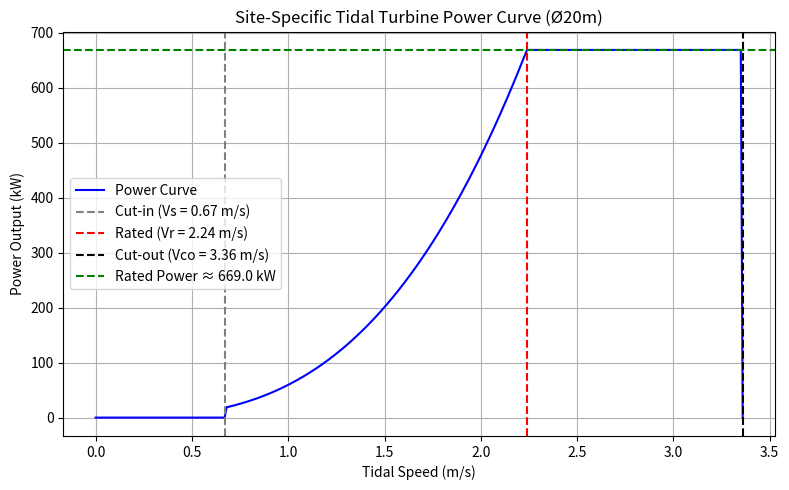

Write Python code to recreate this figure.
"""
Site-Specific Tidal Turbine Power Curve (Based on Shannon Estuary Data)

This script calculates and plots the power output curve of a single tidal-stream turbine 
using site-specific maximum tidal velocity and a standardised method based on the paper:

Lewis, M., Neill, S. P., Robins, P. E., Hashemi, M. R., & Ward, S. (2015). 
"Resource assessment for future generations of tidal-stream energy arrays."
*Renewable Energy, 83*, 142–157.

Key methodology:
- Rated speed (Vr) is determined using Scenario A2 from the paper: Vr = 0.87 × Umax
- Cut-in speed is 30% of Vr (Vs = 0.3 × Vr)
- Cut-out speed is assumed to be 150% of Vr (Vco = 1.5 × Vr) for realistic turbine control
- Power output follows the standard cubic relationship (P ∝ u³) up to Vr,
  and is constant at rated power between Vr and Vco

Turbine parameters:
- Diameter = 20 m
- Power coefficient Cp = 0.37
- Seawater density = 1025 kg/m³

Outputs:
- A CSV file containing tidal speed vs. power output
- A plot of the turbine power curve showing cut-in, rated, and cut-out points
"""



import numpy as np
import pandas as pd
import matplotlib.pyplot as plt

# === 1. Turbine and environmental constants ===
D = 20.0                         # Turbine diameter (m)
A = np.pi * (D / 2)**2          # Swept area (m²)
rho = 1025.0                    # Seawater density (kg/m³)
Cp = 0.37                       # Power coefficient from the paper

# === 2. Site-specific input ===
Umax = 2.574                    # Maximum tidal velocity from your data
Vr = 0.87 * Umax                # Rated speed (Scenario A2)
Vs = 0.3 * Vr                   # Cut-in speed (30% of Vr)
Vco = 1.5 * Vr                  # Cut-out speed (150% of Vr)

# === 3. Compute rated power ===
Pr = 0.5 * rho * Cp * A * Vr**3
Pr_kW = Pr / 1000.0

# === 4. Print turbine performance specs ===
print(f" Umax (from site data): {Umax:.3f} m/s")
print(f" Rated speed (Vr)     : {Vr:.3f} m/s")
print(f" Cut-in speed (Vs)    : {Vs:.3f} m/s")
print(f" Cut-out speed (Vco)  : {Vco:.3f} m/s")
print(f" Rated power (Pr)     : {Pr:.0f} W ≈ {Pr_kW:.2f} kW")

# === 5. Generate speed range up to cut-out
speeds = np.arange(0.0, Vco + 0.01, 0.01)
powers = []

for u in speeds:
    if u < Vs or u > Vco:
        P = 0.0
    elif u <= Vr:
        P = 0.5 * rho * Cp * A * u**3
    else:  # Between Vr and Vco
        P = Pr
    powers.append(P / 1000.0)  # convert to kW

# === 6. Save results to CSV
df = pd.DataFrame({
    "Tidal Speed (m/s)": speeds,
    "Power Output (kW)": powers
})
df.to_csv("power_curve_site_cutout.csv", index=False)
print(" Saved: power_curve_site_cutout.csv")

# === 7. Plot power curve
plt.figure(figsize=(8, 5))
plt.plot(speeds, powers, label='Power Curve', color='blue')
plt.axvline(Vs, color='gray', linestyle='--', label=f"Cut-in (Vs = {Vs:.2f} m/s)")
plt.axvline(Vr, color='red', linestyle='--', label=f"Rated (Vr = {Vr:.2f} m/s)")
plt.axvline(Vco, color='black', linestyle='--', label=f"Cut-out (Vco = {Vco:.2f} m/s)")
plt.axhline(Pr_kW, color='green', linestyle='--', label=f"Rated Power ≈ {Pr_kW:.1f} kW")
plt.xlabel("Tidal Speed (m/s)")
plt.ylabel("Power Output (kW)")
plt.title("Site-Specific Tidal Turbine Power Curve (Ø20m)")
plt.legend()
plt.grid(True)
plt.tight_layout()
plt.show()
